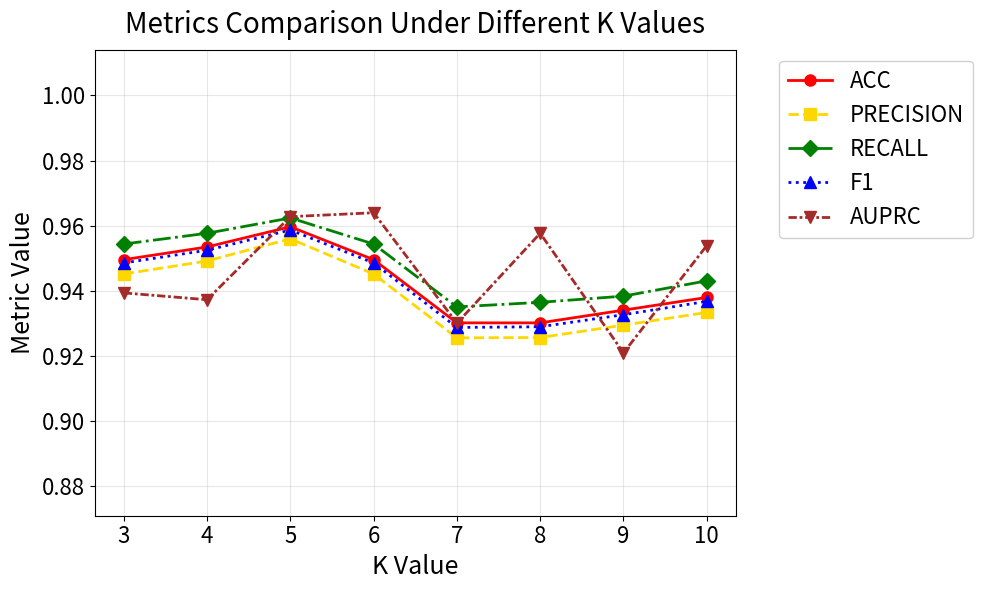

Python code for this plot:
import matplotlib.pyplot as plt
import numpy as np
import os

def plot_all_metrics_one_figure(k_values, metrics_data, save_path='img_knn/all_metrics_comparison.png'):
    """
    在一张图中绘制所有指标随K值的变化（定制颜色版）
    """
    # 确保保存目录存在
    os.makedirs(os.path.dirname(save_path), exist_ok=True)
    
    # 创建图形
    plt.figure(figsize=(10, 6))
    
    # 定制颜色和样式配置
    color_map = {
        'acc': 'red',          # 红色
        'precision': 'gold',   # 黄色
        'recall': 'green',     # 绿色
        'f1': 'blue',          # 蓝色
        'auprc': 'brown'       # 棕色
    }
    
    line_styles = ['-', '--', '-.', ':', (0, (3, 1, 1, 1))]
    markers = ['o', 's', 'D', '^', 'v']
    
    # 按指定顺序绘制指标（确保图例顺序一致）
    for i, metric_name in enumerate(['acc', 'precision', 'recall', 'f1', 'auprc']):
        plt.plot(
            k_values, 
            metrics_data[metric_name],
            label=metric_name.upper(),
            color=color_map[metric_name],
            linestyle=line_styles[i % len(line_styles)],
            marker=markers[i % len(markers)],
            markersize=8,
            linewidth=2
        )
    
    # 设置图表样式
    plt.title('Metrics Comparison Under Different K Values', fontsize=20, pad=12)
    plt.xlabel('K Value', fontsize=18)
    plt.ylabel('Metric Value', fontsize=18)
    plt.xticks(k_values,fontsize=16)

    
    # 调整y轴范围
    all_values = np.concatenate(list(metrics_data.values()))
    plt.ylim(
        max(0, np.min(all_values) - 0.05),
        min(1.02, np.max(all_values) + 0.05)
    )
    plt.yticks(fontsize=16)
    
    # 添加图例和网格
    plt.legend(fontsize=16, framealpha=0.9, bbox_to_anchor=(1.05, 1), loc='upper left')
    plt.grid(True, alpha=0.3)
    
    # 保存输出
    plt.tight_layout()
    plt.savefig(save_path, dpi=600, bbox_inches='tight')
    print(f"图表已保存到: {save_path}")
    plt.close()

# 示例使用
if __name__ == "__main__":
    # K值范围
    k_values = [3, 4, 5, 6, 7, 8, 9, 10]
    
    # 模拟数据
    metrics_data = {
        'acc': [0.9496, 0.9535, 0.9597, 0.9496, 0.9302, 0.9302, 0.9341, 0.9380],
        'precision': [0.9452, 0.9492, 0.9560, 0.9452, 0.9256, 0.9257, 0.9295, 0.9334],
        'recall': [0.9544, 0.9577, 0.9624, 0.9544, 0.9351, 0.9365, 0.9384, 0.9431],
        'f1': [0.9486, 0.9525, 0.9587, 0.9486, 0.9288, 0.9290, 0.9327, 0.9368],
        'auprc': [0.9394, 0.9373, 0.9628, 0.9640, 0.9301, 0.9577, 0.9210, 0.9539]
    }
    
    plot_all_metrics_one_figure(
        k_values=k_values,
        metrics_data=metrics_data,
        save_path='img_knn/all_metrics_comparison.png'
    )
